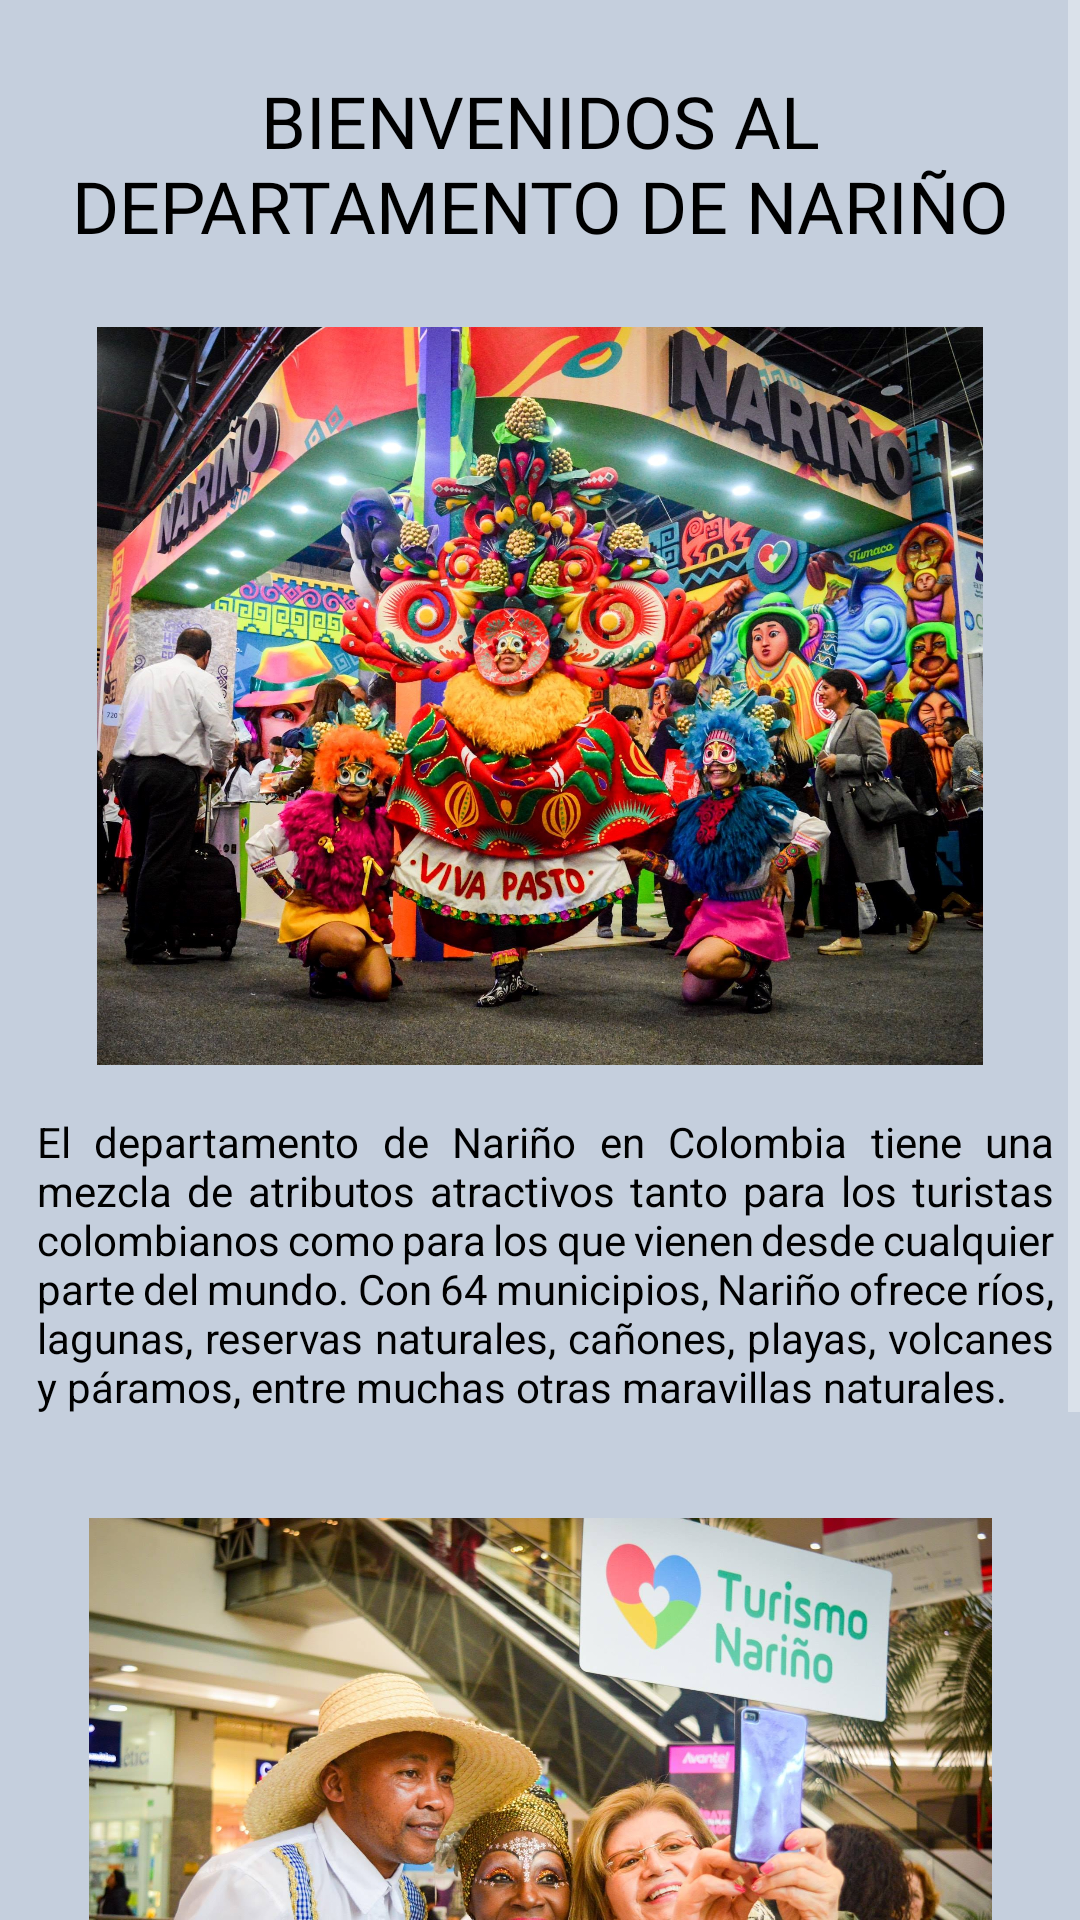

The Android layout XML behind this screen, and the referenced resources:
<!-- AndroidManifest.xml: application theme Theme.AppCompat.NoActionBar -->
<!-- res/layout/fragment_list.xml -->
<?xml version="1.0" encoding="utf-8"?>
<androidx.constraintlayout.widget.ConstraintLayout xmlns:android="http://schemas.android.com/apk/res/android"
    xmlns:app="http://schemas.android.com/apk/res-auto"
    xmlns:tools="http://schemas.android.com/tools"
    android:layout_width="match_parent"
    android:layout_height="match_parent"
    android:background="#C5CFDD"
    tools:context=".main.MainActivity">

    <ScrollView
        android:layout_width="0dp"
        android:layout_height="wrap_content"
        app:layout_constraintEnd_toEndOf="parent"
        app:layout_constraintStart_toStartOf="parent"
        app:layout_constraintTop_toTopOf="parent">

        <androidx.constraintlayout.widget.ConstraintLayout
            android:layout_width="match_parent"
            android:layout_height="match_parent">


            <TextView
                android:id="@+id/textView2"
                android:layout_width="319dp"
                android:layout_height="77dp"
                android:layout_marginTop="24dp"
                android:fontFamily="@font/baloo"
                android:text="BIENVENIDOS AL DEPARTAMENTO DE NARIÑO"
                android:textAlignment="center"
                android:textColor="@color/black"
                android:textSize="24sp"
                app:layout_constraintEnd_toEndOf="parent"
                app:layout_constraintStart_toStartOf="parent"
                app:layout_constraintTop_toTopOf="parent" />

            <TextView
                android:id="@+id/textView17"
                android:layout_width="339dp"
                android:layout_height="119dp"
                android:layout_marginTop="16dp"
                android:justificationMode="inter_word"
                android:text="El departamento de Nariño en Colombia tiene una mezcla de atributos atractivos tanto para los turistas colombianos como para los que vienen desde cualquier parte del mundo. Con 64 municipios, Nariño ofrece ríos, lagunas, reservas naturales, cañones, playas, volcanes y páramos, entre muchas otras maravillas naturales."
                android:textColor="@color/black"
                app:layout_constraintEnd_toEndOf="parent"
                app:layout_constraintHorizontal_bias="0.585"
                app:layout_constraintStart_toStartOf="parent"
                app:layout_constraintTop_toBottomOf="@+id/imageView9" />

            <TextView
                android:id="@+id/textView25"
                android:layout_width="331dp"
                android:layout_height="120dp"
                android:layout_marginStart="16dp"
                android:layout_marginTop="28dp"
                android:justificationMode="inter_word"
                android:text="Nariño es también artesanía, gastronomía y arquitectura, con templos de más de quinientos años. Es apto para la recreación, el montañismo y el atletismo, para volar en parapente y para armar tu propia ruta del café. A continuación te ofrecemos diferentes lugares que harán más provechoso tu recorrido:"
                android:textColor="@color/black"
                app:layout_constraintEnd_toEndOf="parent"
                app:layout_constraintHorizontal_bias="0.531"
                app:layout_constraintStart_toStartOf="parent"
                app:layout_constraintTop_toBottomOf="@+id/imageView11" />

            <ImageView
                android:id="@+id/imageView9"
                android:layout_width="312dp"
                android:layout_height="246dp"
                android:layout_marginTop="8dp"
                app:layout_constraintEnd_toEndOf="parent"
                app:layout_constraintStart_toStartOf="parent"
                app:layout_constraintTop_toBottomOf="@+id/textView2"
                app:srcCompat="@drawable/departamentodenarino" />

            <ImageView
                android:id="@+id/imageView11"
                android:layout_width="317dp"
                android:layout_height="200dp"
                android:layout_marginTop="16dp"
                app:layout_constraintEnd_toEndOf="parent"
                app:layout_constraintStart_toStartOf="parent"
                app:layout_constraintTop_toBottomOf="@+id/textView17"
                app:srcCompat="@drawable/departamentodenarino2" />

            <androidx.recyclerview.widget.RecyclerView
                android:id="@+id/recyclerView"
                android:layout_width="0dp"
                android:layout_height="wrap_content"
                android:layout_marginStart="16dp"
                android:layout_marginTop="16dp"
                android:layout_marginEnd="16dp"
                app:layout_constraintBottom_toBottomOf="parent"
                app:layout_constraintEnd_toEndOf="parent"
                app:layout_constraintHorizontal_bias="0.0"
                app:layout_constraintStart_toStartOf="parent"
                app:layout_constraintTop_toBottomOf="@+id/textView25"
                app:layout_constraintVertical_bias="0.0"
                tools:listitem="@layout/card_layout" />

        </androidx.constraintlayout.widget.ConstraintLayout>


    </ScrollView>
</androidx.constraintlayout.widget.ConstraintLayout>
<!-- res/layout/card_layout.xml (included above) -->
<?xml version="1.0" encoding="utf-8"?>
<androidx.cardview.widget.CardView xmlns:android="http://schemas.android.com/apk/res/android"
    xmlns:card_view="http://schemas.android.com/tools"
    xmlns:app="http://schemas.android.com/apk/res-auto"
    android:id="@+id/card_view"
    android:layout_width="match_parent"
    android:layout_height="wrap_content"
    android:layout_margin="16dp"
    app:cardElevation="4dp"
    card_view:cardBackgroundColor="·227C90"
    card_view:cardContentPadding="4dp"
    app:cardCornerRadius="16dp"
    card_view:cardElevation="6dp">

    <RelativeLayout
        android:layout_width="match_parent"
        android:layout_height="match_parent"
        android:background="@color/cardviewColor"
        android:padding="16dp">

        <ImageView
            android:id="@+id/item_image"
            android:layout_width="100dp"
            android:layout_height="100dp"
            android:layout_alignParentStart="true"
            android:layout_alignParentLeft="true"
            android:layout_alignParentTop="true"
            android:layout_marginEnd="16dp"
            android:layout_marginRight="16dp"
            app:srcCompat="@drawable/departamentodenarino"/>


        <TextView
            android:id="@+id/Nombre"
            android:layout_width="match_parent"
            android:layout_height="wrap_content"
            android:layout_alignParentTop="true"
            android:layout_toEndOf="@+id/item_image"
            android:layout_toRightOf="@+id/item_image"
            android:text="Volcan Galeras"
            android:textColor="@color/black"
            android:textSize="30sp"
            android:textStyle="bold" />

        <TextView
            android:id="@+id/Parrafo"
            android:layout_width="wrap_content"
            android:layout_height="wrap_content"
            android:layout_below="@+id/Nombre"
            android:layout_toEndOf="@+id/item_image"
            android:layout_toRightOf="@+id/item_image"
            android:text="Detalle"
            android:textColor="@color/black"
            android:textStyle="bold" />

        <RatingBar
            android:id="@+id/ratingBar"
            android:layout_width="wrap_content"
            android:layout_height="wrap_content"
            android:layout_below="@+id/Parrafo"
            android:layout_toEndOf="@+id/item_image"
            android:layout_toRightOf="@+id/item_image"
            android:visibility="visible"
            card_view:ignore="SpeakableTextPresentCheck" />


    </RelativeLayout>

</androidx.cardview.widget.CardView>
<!-- resources referenced by this layout -->
<resources>
  <color name="black">#FF000000</color>
  <color name="cardviewColor">#98a4c1</color>
  <!-- drawable departamentodenarino: jpg bitmap (drawable, 894016 bytes) -->
  <!-- drawable departamentodenarino2: jpg bitmap (drawable, 322974 bytes) -->
</resources>
